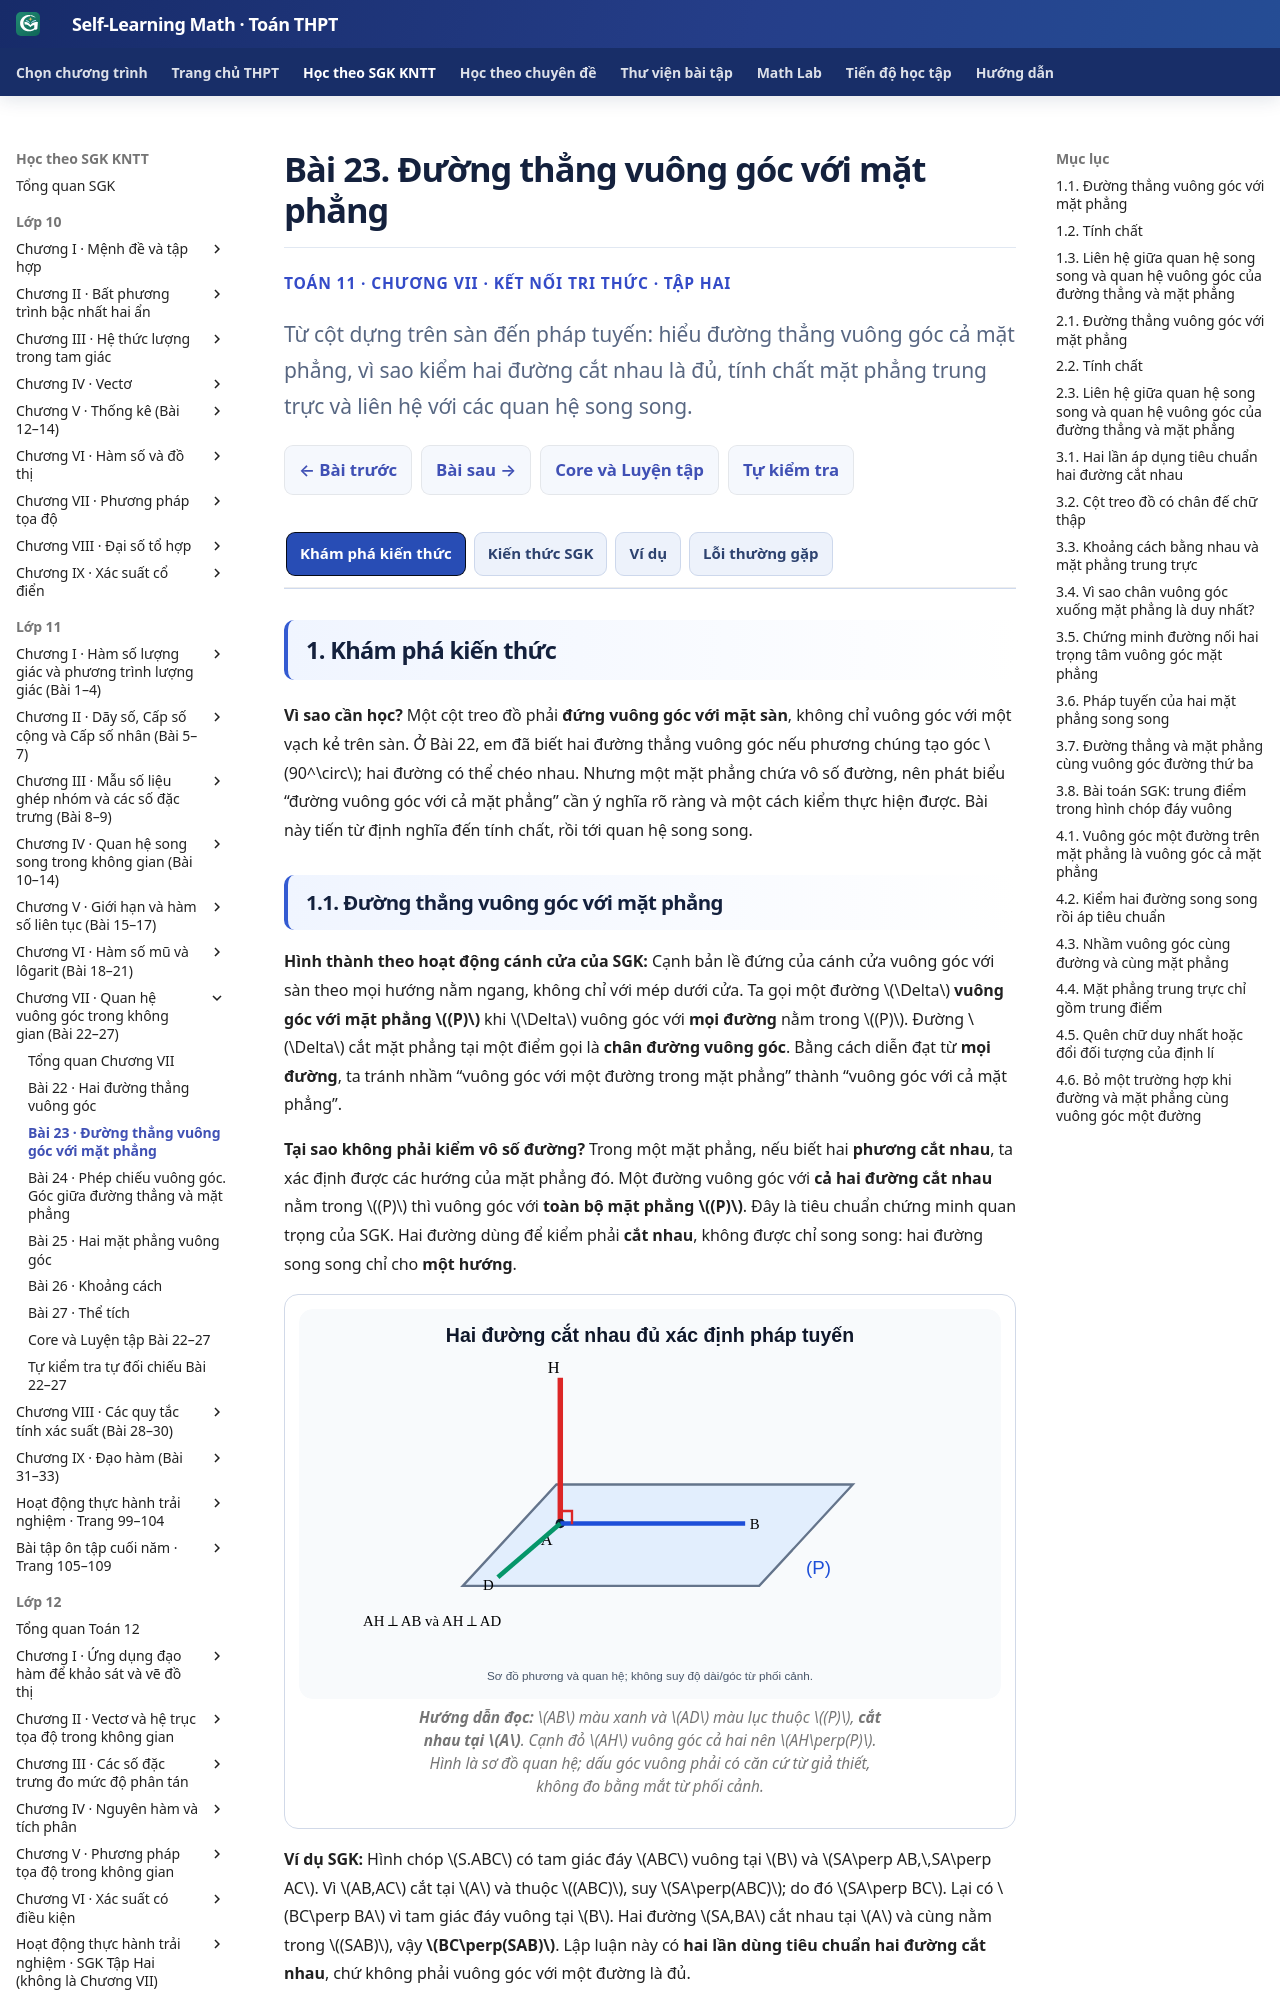

repository: TMA2015/self-learning-math · page: thpt-preview/sgk/lop-11/chuong-vii/bai-23/index.html · generator: mkdocs

# Bài 23. Đường thẳng vuông góc với mặt phẳng

<style>
/* Scope only this B23 learner page; keep Golden UI, Core and shared runtime frozen. */
.md-typeset:has([data-g11-b23-knowledge-only]) .thpt-r4-knowledge-conclusion.thpt-r4-concept-card{background:#e8f7f2;border:1px solid #a9dccc;border-left:4px solid #087d69;color:#174137}
.md-typeset:has([data-g11-b23-knowledge-only]) .thpt-r4-knowledge-conclusion.thpt-r4-rule-card{background:#eaf1fc;border:1px solid #a5bee5;border-left:4px solid #4879c2;color:#193d66}
[data-md-color-scheme="slate"] .md-typeset:has([data-g11-b23-knowledge-only]) .thpt-r4-knowledge-conclusion.thpt-r4-concept-card{background:#193d36;border-color:#447e70;border-left-color:#76dfc7;color:#e9fff7}
[data-md-color-scheme="slate"] .md-typeset:has([data-g11-b23-knowledge-only]) .thpt-r4-knowledge-conclusion.thpt-r4-rule-card{background:#203551;border-color:#45658a;border-left-color:#8cb4ed;color:#ecf5ff}
</style>

<div class="thpt-r4-screen" data-thpt-r4 data-g11-b23-knowledge-only>
<p class="thpt-r4-eyebrow">TOÁN 11 · CHƯƠNG VII · KẾT NỐI TRI THỨC · TẬP HAI</p>
<p class="thpt-r4-lead">Từ cột dựng trên sàn đến pháp tuyến: hiểu đường thẳng vuông góc cả mặt phẳng, vì sao kiểm hai đường cắt nhau là đủ, tính chất mặt phẳng trung trực và liên hệ với các quan hệ song song.</p>
<nav class="thpt-r4-lesson-tabs"><a href="../">Chương VII</a><a href="../luyen-tap/">Core và Luyện tập</a><a href="../tu-kiem-tra-chuong/">Tự kiểm tra cuối chương</a></nav>
</div>

=== "Khám phá kiến thức"

    **Vì sao cần học?** Một cột treo đồ phải **đứng vuông góc với mặt sàn**, không chỉ vuông góc với một vạch kẻ trên sàn. Ở Bài 22, em đã biết hai đường thẳng vuông góc nếu phương chúng tạo góc \(90^\circ\); hai đường có thể chéo nhau. Nhưng một mặt phẳng chứa vô số đường, nên phát biểu “đường vuông góc với cả mặt phẳng” cần ý nghĩa rõ ràng và một cách kiểm thực hiện được. Bài này tiến từ định nghĩa đến tính chất, rồi tới quan hệ song song.

    ### 1.1. Đường thẳng vuông góc với mặt phẳng

    **Hình thành theo hoạt động cánh cửa của SGK:** Cạnh bản lề đứng của cánh cửa vuông góc với sàn theo mọi hướng nằm ngang, không chỉ với mép dưới cửa. Ta gọi một đường \(\Delta\) **vuông góc với mặt phẳng \((P)\)** khi \(\Delta\) vuông góc với **mọi đường** nằm trong \((P)\). Đường \(\Delta\) cắt mặt phẳng tại một điểm gọi là **chân đường vuông góc**. Bằng cách diễn đạt từ **mọi đường**, ta tránh nhầm “vuông góc với một đường trong mặt phẳng” thành “vuông góc với cả mặt phẳng”.

    **Tại sao không phải kiểm vô số đường?** Trong một mặt phẳng, nếu biết hai **phương cắt nhau**, ta xác định được các hướng của mặt phẳng đó. Một đường vuông góc với **cả hai đường cắt nhau** nằm trong \((P)\) thì vuông góc với **toàn bộ mặt phẳng \((P)\)**. Đây là tiêu chuẩn chứng minh quan trọng của SGK. Hai đường dùng để kiểm phải **cắt nhau**, không được chỉ song song: hai đường song song chỉ cho **một hướng**.

    <figure class="thpt-r4-plot"><img loading="lazy" src="../../../../../assets/images/thpt/FIG-G11-CHVII-B23-01_R00.svg" alt="Mặt phẳng P có AB AD cắt nhau tại A và cạnh AH vuông góc cả hai đường nên vuông góc với mặt phẳng"><figcaption><strong>Hướng dẫn đọc:</strong> \(AB\) màu xanh và \(AD\) màu lục thuộc \((P)\), **cắt nhau tại \(A\)**. Cạnh đỏ \(AH\) vuông góc cả hai nên \(AH\perp(P)\). Hình là sơ đồ quan hệ; dấu góc vuông phải có căn cứ từ giả thiết, không đo bằng mắt từ phối cảnh.</figcaption></figure>

    **Ví dụ SGK:** Hình chóp \(S.ABC\) có tam giác đáy \(ABC\) vuông tại \(B\) và \(SA\perp AB,\,SA\perp AC\). Vì \(AB,AC\) cắt tại \(A\) và thuộc \((ABC)\), suy \(SA\perp(ABC)\); do đó \(SA\perp BC\). Lại có \(BC\perp BA\) vì tam giác đáy vuông tại \(B\). Hai đường \(SA,BA\) cắt nhau tại \(A\) và cùng nằm trong \((SAB)\), vậy **\(BC\perp(SAB)\)**. Lập luận này có **hai lần dùng tiêu chuẩn hai đường cắt nhau**, chứ không phải vuông góc với một đường là đủ.

    **Vận dụng.** Trên một mặt sàn \((P)\), hai thanh gỗ \(a,b\) cắt nhau tại \(O\). Một cột \(d\) vuông góc cả \(a,b\). Có thể kết luận gì? Nếu \(a\parallel b\) thì kết luận đó còn được bảo đảm không?

    ??? question "Đối chiếu"

        **Lời giải:** Nếu \(a,b\) **cắt nhau trong \((P)\)** và \(d\perp a,d\perp b\), tiêu chuẩn hai đường cắt nhau cho \(d\perp(P)\). Nếu chỉ \(a\parallel b\), hai điều kiện trên mới kiểm **một phương**, nên **chưa đủ** kết luận \(d\perp(P)\).

    ??? tip "Kiểm lỗi"

        Không đổi điều kiện “hai đường cắt nhau trong cùng mặt phẳng” thành “hai đường bất kì cùng mặt phẳng”. Song song không tạo ra hai phương độc lập để kiểm toàn mặt phẳng.

    ### 1.2. Tính chất

    **Từ một đường pháp tuyến đến cả một mặt phẳng:** SGK cho biết qua mỗi điểm \(O\) có duy nhất **một mặt phẳng** vuông góc một đường \(\Delta\) cho trước; và qua mỗi điểm \(A\) có duy nhất **một đường thẳng** vuông góc một mặt phẳng \((P)\) cho trước. Hai phát biểu khác nhau ở **đối tượng được xác định**. Phải đọc rõ “qua một điểm, có duy nhất cái gì?” trước khi vận dụng.

    **Mặt phẳng trung trực của đoạn \(AB\):** Gọi \(I\) là trung điểm \(AB\). Mặt phẳng \((\alpha)\) đi qua \(I\), vuông góc \(AB\), được gọi là mặt phẳng trung trực của đoạn \(AB\). Một điểm \(M\) thuộc mặt phẳng này khi và chỉ khi **\(MA=MB\)**. Vì sao? Nếu \(M=I\), ta có ngay \(MA=MB\). Nếu \(M\in(\alpha)\) và \(M\ne I\), đường \(MI\) nằm trong \((\alpha)\) nên \(MI\perp AB\). Hai tam giác vuông \(MIA,MIB\) có \(MI\) chung và \(IA=IB\), nên \(MA=MB\). Ngược lại, giả sử \(MA=MB\). Nếu \(M=I\) thì \(M\in(\alpha)\). Nếu \(M\ne I\), điểm \(M\) không nằm trên đường \(AB\), vì trên \(AB\) chỉ có trung điểm \(I\) cách đều \(A,B\). Trong tam giác cân \(MAB\), \(MI\perp AB\). Mọi đường qua \(I\) vuông góc \(AB\) đều nằm trong mặt phẳng qua \(I\) vuông góc \(AB\), nên \(M\in(\alpha)\).

    <figure class="thpt-r4-plot"><img loading="lazy" src="../../../../../assets/images/thpt/G11_B23_PERPENDICULAR_BISECTOR_PLANE_AUTHORING_20261123.svg" alt="Đoạn AB có trung điểm I; mặt phẳng alpha vuông góc AB tại I; điểm M trong alpha cách đều A và B"><figcaption><strong>Hướng dẫn đọc:</strong> điểm \(I\) ở giữa \(A,B\); mặt phẳng \((\alpha)\) dựng vuông góc với đường \(AB\) tại \(I\). Điểm \(M\) nằm trên \((\alpha)\), hai đoạn \(MA,MB\) bằng nhau. Đọc \(AI=IB\) và \(MI\perp AB\) trước khi áp định lí Pythagore; không kết luận từ độ dài nét vẽ.</figcaption></figure>

    **Chân đường vuông góc cũng là duy nhất.** Cho \(A\) nằm ngoài \((P)\), có duy nhất đường qua \(A\) vuông góc \((P)\); giao điểm của đường với \((P)\) là điểm \(H\). Nếu có \(H'\ne H\) cũng làm \(AH'\perp(P)\), ta có **hai** đường qua \(A\) cùng vuông góc \((P)\), trái với tính duy nhất. Vì vậy hình chiếu vuông góc của một điểm lên mặt phẳng là xác định duy nhất.

    **Vận dụng.** Cho \(AB=10\) cm, \(I\) là trung điểm. Điểm \(M\) thuộc mặt phẳng trung trực \((\alpha)\) của \(AB\) và \(MI=12\) cm. Tính \(MA,MB\).

    ??? question "Đối chiếu"

        **Lời giải:** \(AI=BI=5\) cm; \(MI\perp AB\) vì \(MI\) thuộc mặt phẳng vuông góc \(AB\). Theo Pythagore: \(MA^2=MI^2+IA^2=12^2+5^2=169\), nên **\(MA=MB=13\) cm**.

    ??? tip "Kiểm lỗi"

        Mặt phẳng trung trực không phải chỉ có **một điểm \(I\)**; nó là tập hợp vô số điểm cách đều \(A,B\). Không tự lấy \(MA=12\) vì 12 là độ dài \(MI\).

    ### 1.3. Liên hệ giữa quan hệ song song và quan hệ vuông góc của đường thẳng và mặt phẳng

    **Cầu nối từ Bài 22:** Nếu \(a\perp(P)\) và \(b\parallel a\), thì \(b\perp(P)\), bởi với mọi đường \(m\subset(P)\), \((b,m)=(a,m)=90^\circ\). Do đó, hai đường **phân biệt** cùng vuông góc với **một mặt phẳng** thì **song song với nhau**. Chú ý sự khác biệt: **hai đường cùng vuông góc một đường thứ ba** trong không gian thì *không nhất thiết song song* (Bài 22), nhưng cùng vuông góc **cả một mặt phẳng** thì có cùng phương pháp tuyến.

    **Hai mặt phẳng song song:** Nếu \((P)\parallel(Q)\) và \(\Delta\perp(P)\), thì \(\Delta\perp(Q)\). Có thể lấy một đường \(b\) bất kì trong \((Q)\), chọn \(a\subset(P)\) song song với \(b\); do \(\Delta\perp a\), ta có \(\Delta\perp b\), nên vuông góc cả \((Q)\). Đảo lại, nếu hai mặt phẳng **phân biệt** cùng vuông góc với một đường \(\Delta\), chúng **song song nhau**.

    <figure class="thpt-r4-plot"><img loading="lazy" src="../../../../../assets/images/thpt/G11_B23_PARALLEL_PLANES_NORMAL_AUTHORING_20261123.svg" alt="Hai mặt phẳng P và Q song song có cùng một đường delta vuông góc với cả hai"><figcaption><strong>Hướng dẫn đọc:</strong> hai tấm phẳng \((P)\), \((Q)\) ở hai độ cao **song song**; đường đỏ \(\Delta\) là phương vuông góc \((P)\), nên cũng vuông góc \((Q)\). Hình không chứng minh từ nét vẽ rằng hai mặt phẳng song song: điều đó phải thuộc giả thiết hoặc được suy từ định lí.</figcaption></figure>

    **Hai quan hệ với đường song song mặt phẳng:** Nếu \(\Delta\perp(P)\) và \(a\parallel(P)\), thì \(\Delta\perp a\). Ngược lại, nếu cả **đường \(a\)** lẫn **mặt phẳng \((P)\)** đều vuông góc cùng một đường \(\Delta\), thì \(a\) **nằm trong \((P)\) hoặc song song \((P)\)**; không thể khẳng định chỉ song song, vì \(a\) có thể thuộc \((P)\).

    **Ví dụ SGK — Tứ diện và trọng tâm:** Trong tứ diện \(OABC\) có \(OA,OB,OC\) đôi một vuông góc, \(OA\perp(OBC)\). Gọi \(M,N\) lần lượt là trọng tâm tam giác \(ABC\), \(OBC\). Gọi \(K\) là trung điểm \(BC\). Khi đó \(M\in AK,\ N\in OK\) và \(\frac{KM}{KA}=\frac{KN}{KO}=\frac13\) theo tính chất trọng tâm. Trong tam giác \(KAO\), định lí Thalès đảo cho \(MN\parallel AO\). Suy ra \(MN\perp(OBC)\) theo tính chất thay đường song song. Ta phải chứng minh **đúng \(MN\parallel OA\)** trước khi kết luận, không đo hình.

    **Vận dụng.** Hai mặt phẳng \((P)\ne(Q)\) đều vuông góc cùng đường \(\Delta\). Hỏi quan hệ của \((P),(Q)\)? Nếu \(a\) là đường cũng vuông góc \(\Delta\), có thể kết luận \(a\parallel(P)\) không?

    ??? question "Đối chiếu"

        **Lời giải:** Hai mặt phẳng **phân biệt** cùng vuông góc một đường nên **\((P)\parallel(Q)\)**. Nếu chỉ \(a\perp\Delta\), trong khi \((P)\perp\Delta\), thì \(a\) có phương nằm trong \((P)\), nhưng \(a\) có thể **nằm trong \((P)\)** hoặc **song song \((P)\)**. Không kết luận chỉ song song.

    ??? tip "Kiểm lỗi"

        Phải phân biệt **đường vuông góc đường**, **đường vuông góc mặt phẳng** và **mặt phẳng vuông góc đường**; mỗi quy tắc có điều kiện khác nhau.

=== "Kiến thức SGK"

    ### 2.1. Đường thẳng vuông góc với mặt phẳng
